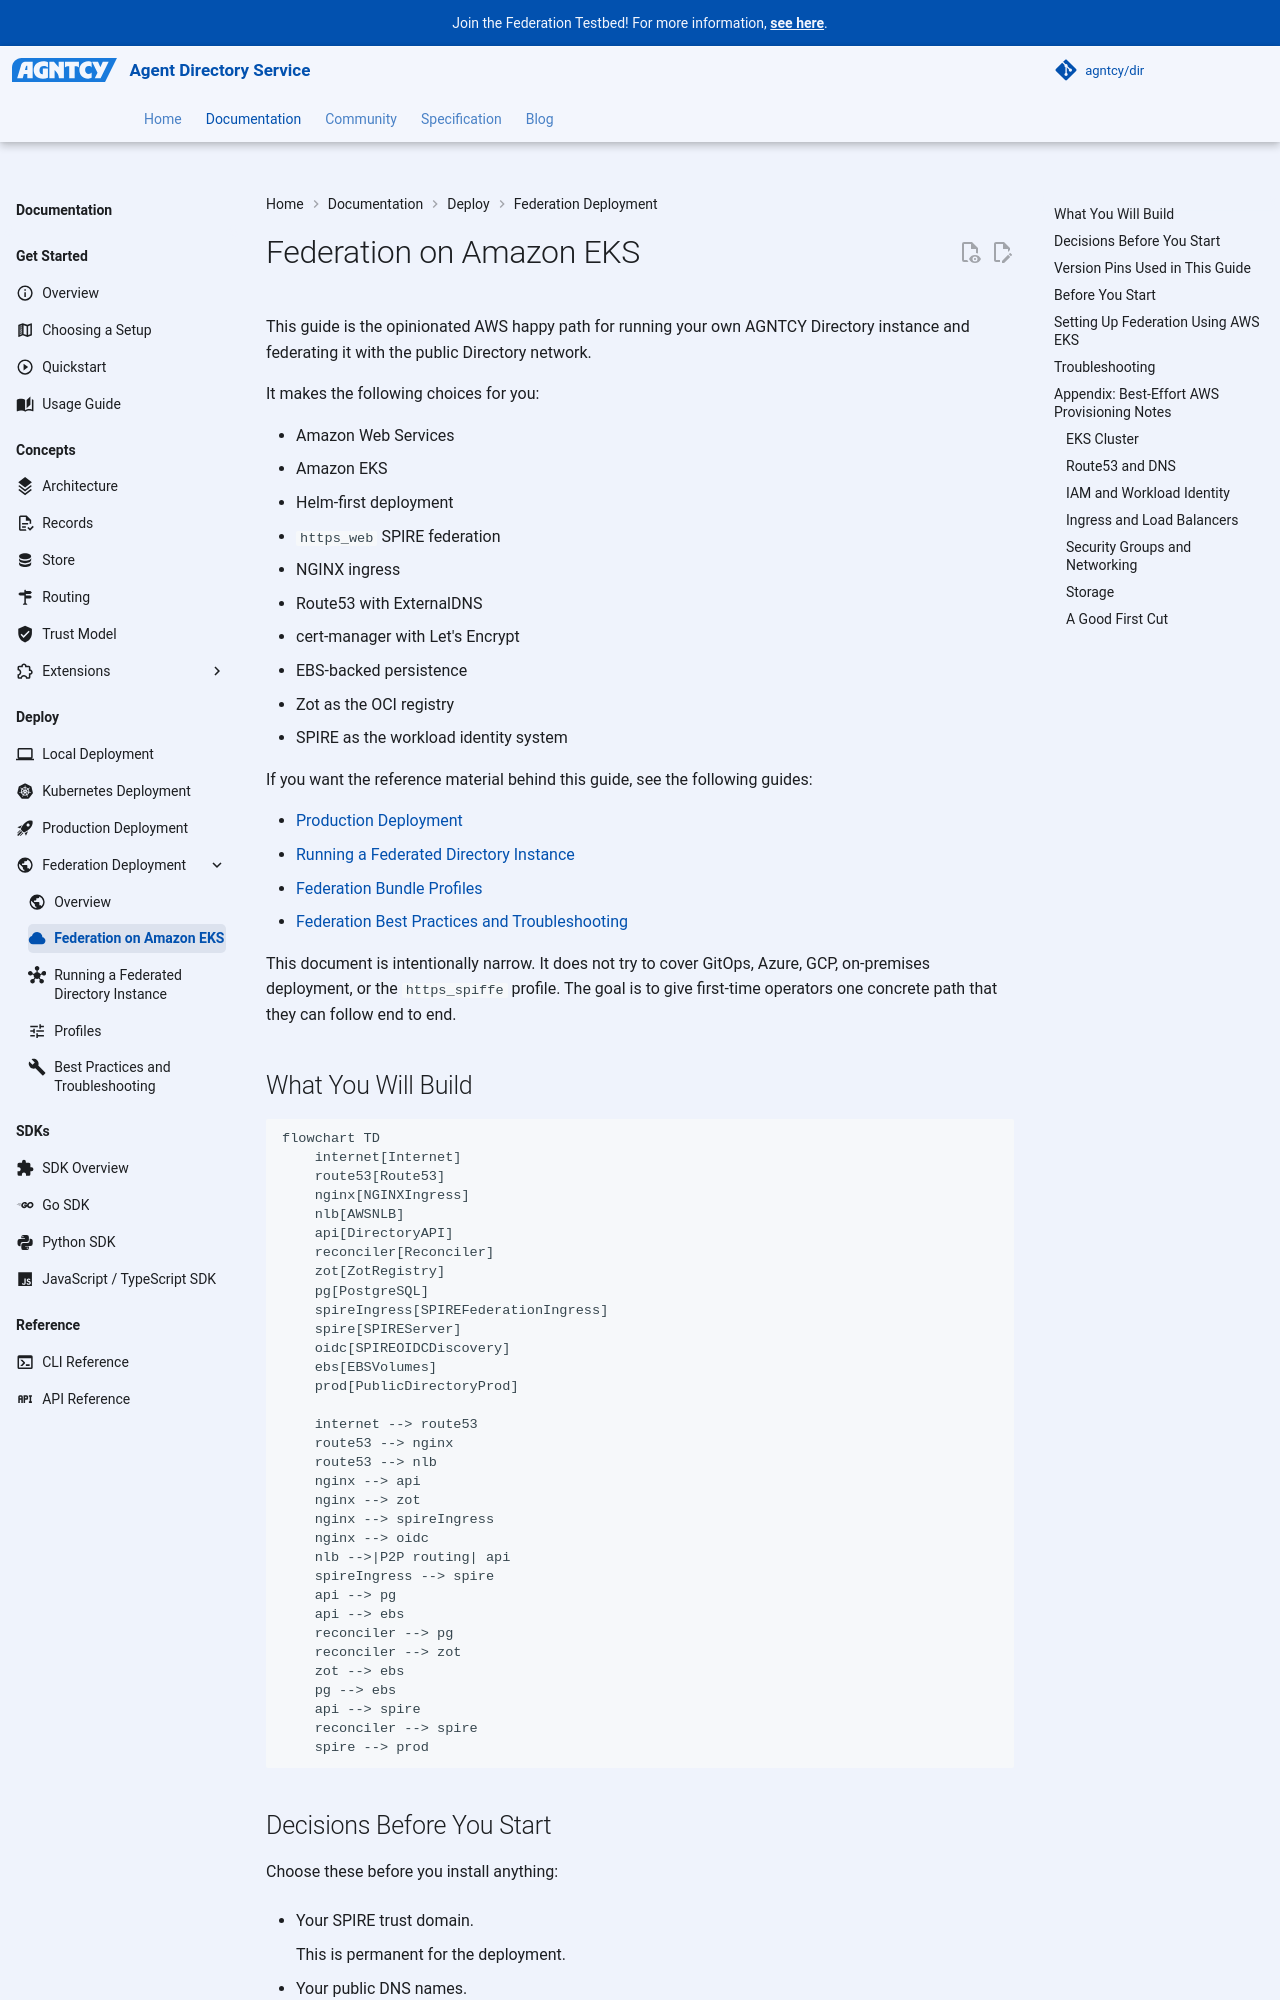

repository: agntcy/dir · page: 1.7.1/dir/dir-federation-aws-eks/index.html · generator: mkdocs

---
icon: material/cloud
---

# Federation on Amazon EKS

This guide is the opinionated AWS happy path for running your own AGNTCY Directory instance and federating it with the public Directory network.

It makes the following choices for you:

- Amazon Web Services
- Amazon EKS
- Helm-first deployment
- `https_web` SPIRE federation
- NGINX ingress
- Route53 with ExternalDNS
- cert-manager with Let's Encrypt
- EBS-backed persistence
- Zot as the OCI registry
- SPIRE as the workload identity system

If you want the reference material behind this guide, see the following guides:

 - [Production Deployment](dir-prod-deployment.md)
 - [Running a Federated Directory Instance](dir-federation-setup.md)
 - [Federation Bundle Profiles](dir-federation-profiles.md)
 - [Federation Best Practices and Troubleshooting](dir-federation-troubleshooting.md)

This document is intentionally narrow. It does not try to cover GitOps, Azure, GCP, on-premises deployment, or the `https_spiffe` profile. The goal is to give first-time operators one concrete path that they can follow end to end.

## What You Will Build

```mermaid
flowchart TD
    internet[Internet]
    route53[Route53]
    nginx[NGINXIngress]
    nlb[AWSNLB]
    api[DirectoryAPI]
    reconciler[Reconciler]
    zot[ZotRegistry]
    pg[PostgreSQL]
    spireIngress[SPIREFederationIngress]
    spire[SPIREServer]
    oidc[SPIREOIDCDiscovery]
    ebs[EBSVolumes]
    prod[PublicDirectoryProd]

    internet --> route53
    route53 --> nginx
    route53 --> nlb
    nginx --> api
    nginx --> zot
    nginx --> spireIngress
    nginx --> oidc
    nlb -->|P2P routing| api
    spireIngress --> spire
    api --> pg
    api --> ebs
    reconciler --> pg
    reconciler --> zot
    zot --> ebs
    pg --> ebs
    api --> spire
    reconciler --> spire
    spire --> prod
```

## Decisions Before You Start

Choose these before you install anything:

- Your SPIRE trust domain.

    This is permanent for the deployment.

- Your public DNS names.

- Your federation profile.

    This guide always uses `https_web`.

To keep the mental model simple, this guide uses the same base domain for both DNS and the trust domain:

- Trust domain: `partner.example.com`
- Directory API: `api.partner.example.com`
- Zot: `zot.partner.example.com`
- P2P routing: `routing.partner.example.com`
- SPIRE federation endpoint: `spire.partner.example.com`
- SPIRE OIDC discovery: `oidc-discovery.spire.partner.example.com`

!!! note

    Do not split these in your first deployment. You can change them later.

## Version Pins Used in This Guide

These pins match the current staging deployment references at the time this guide was written:

| Component | Source | Version |
|-----------|--------|---------|
| Directory Helm chart | `oci://ghcr.io/agntcy/dir/helm-charts/dir` | `{{ dir_version }}` |
| Directory apiserver image | `ghcr.io/agntcy/dir-apiserver` | `{{ dir_version }}` |
| Directory reconciler image | `ghcr.io/agntcy/dir-reconciler` | `{{ dir_version }}` |
| SPIRE Helm chart | `spiffe/spire` | `0.28.3` |
